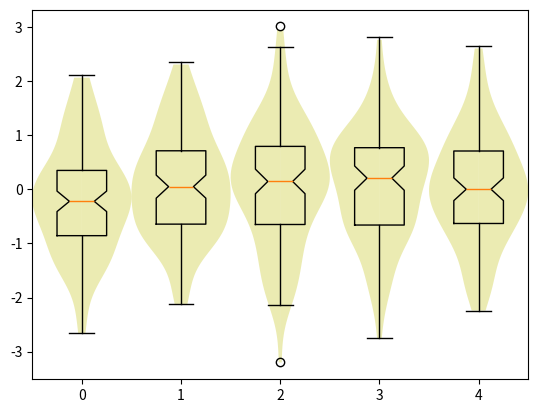

Write the Python code that produced this figure.
#
# From http://pyinsci.blogspot.com/2009/09/violin-plot-with-matplotlib.html
#

"""
Taken from http://pyinsci.blogspot.com/2009/09/violin-plot-with-matplotlib.html
"""


# -*- coding: utf-8 -*-
from scipy.stats import gaussian_kde
from numpy import arange


def violin_plot(ax,data,pos, bp=False):
    '''
    create violin plots on an axis
    '''
    dist = max(pos)-min(pos)
    w = min(0.15*max(dist,1.0),0.5)
    for d,p in zip(data,pos):
        k = gaussian_kde(d) #calculates the kernel density
        m = k.dataset.min() #lower bound of violin
        M = k.dataset.max() #upper bound of violin
        x = arange(m,M,(M-m)/100.) # support for violin
        v = k.evaluate(x) #violin profile (density curve)
        v = v/v.max()*w #scaling the violin to the available space
        ax.fill_betweenx(x,p,v+p,facecolor='y',alpha=0.3)
        ax.fill_betweenx(x,p,-v+p,facecolor='y',alpha=0.3)
    if bp:
        ax.boxplot(data,notch=1,positions=pos,vert=1)



if __name__=="__main__":
    from matplotlib.pyplot import figure, show
    from numpy.random import normal
    pos = list(range(5))
    data = [normal(size=100) for i in pos]
    fig = figure()
    ax = fig.add_subplot(111)
    violin_plot(ax,data,pos,bp=1)
    show()
